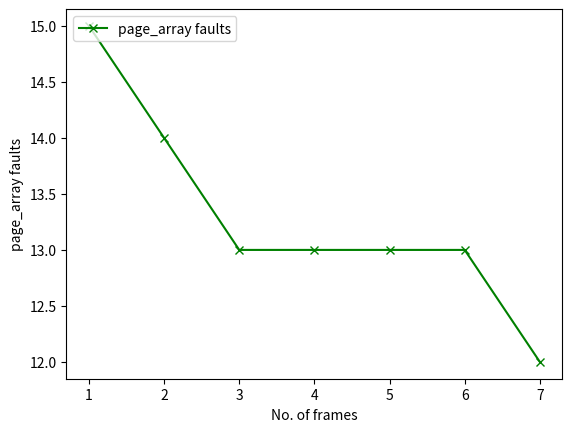

Generate this figure with matplotlib:
import matplotlib.pyplot as matlab_plots
import functools
import random
faultPages = []
frame_number = []
page_array=[]
print("taking total number of pages as")
page_array = [20, 13, 9, 14, 12, 17, 5, 2, 16, 7, 14, 7, 8, 7, 13]
length = 15
print(page_array)
for a in range(1,8):
	print("total no. of frames"),
	print(a)
	frame_array=[]
	g=a
	for y in range(0,g):
	    frame_array.append(-1)
	x=0
	op=0
	for y in range(0,length):
	    aval=0
	    for k in range(0,g):
	        if(frame_array[k]==page_array[y]):
	            aval=1
	    if(aval == 0):
	        frame_array[x]=page_array[y]
	        x=(x+1)%g
	        op=op+1
	        print(frame_array ),
	    print("length")

	print("page fault is: "),
	print(op)
	faultPages.append(op)
	frame_number.append(a)
matlab_plots.plot(frame_number[0:],faultPages[0:],marker='x',color='green',label='page_array faults')
matlab_plots.legend(loc='upper left')
matlab_plots.xlabel('No. of frames')
matlab_plots.ylabel('page_array faults')
matlab_plots.xticks(frame_number[0:],frame_number[0:])
matlab_plots.style.use('ggplot')
matlab_plots.show()